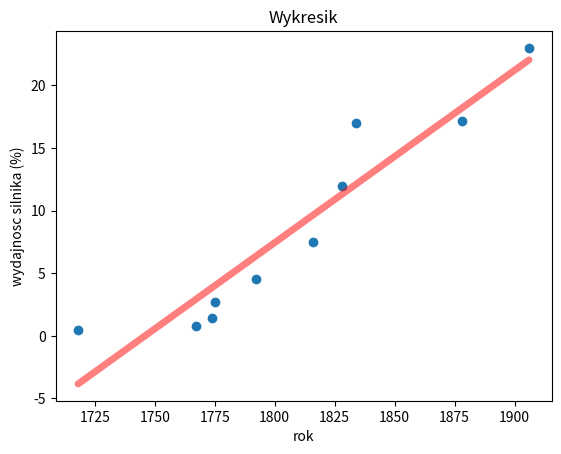

Python code for this plot:
import matplotlib.pyplot as plt
import numpy as np

x = np.array([1718, 1767, 1774, 1775, 1792, 1816, 1828, 1834, 1878, 1906]).reshape((-1, 1))
y = np.array([0.5, 0.8, 1.4, 2.7, 4.5, 7.5, 12.0, 17.0, 17.2, 23.0])


def linear_regression(a, b):
    N = len(x)
    x_mean = x.mean()
    y_mean = y.mean()

    B1_num = ((x - x_mean) * (y - y_mean)).sum()
    B1_den = ((x - x_mean) ** 2).sum()
    B1 = B1_num / B1_den

    B0 = y_mean - (B1 * x_mean)

    reg_line = 'y = {} + {}β'.format(B0, round(B1, 3))

    return B0, B1, reg_line


linear_regression(x, y)


def corr_coef(x, y):
    N = len(x)

    num = (N * (x * y).sum()) - (x.sum() * y.sum())
    den = np.sqrt((N * (x ** 2).sum() - x.sum() ** 2) * (N * (y ** 2).sum() - y.sum() ** 2))
    R = num / den
    return R


corr_coef(x, y)


def predict(B0, B1, new_x):
    y = B0 + B1 * new_x
    return y


predict(8.660000000000045, 346.02833200672546, 2010)

B0, B1, reg_line = linear_regression(x, y)
print('Regression Line: ', reg_line)
R = corr_coef(x, y)
print('Correlation Coef.: ', R)
print('"Goodness of Fit": ', R ** 2)

plt.plot(x, y, 'o')
plt.title('Wykresik')
plt.xlabel("rok")
plt.ylabel("wydajnosc silnika (%)")
plt.plot(x, -240.39174630009032 + 0.13768894 * x, c='r', linewidth=5, alpha=0.5, solid_capstyle='round')

plt.show()
